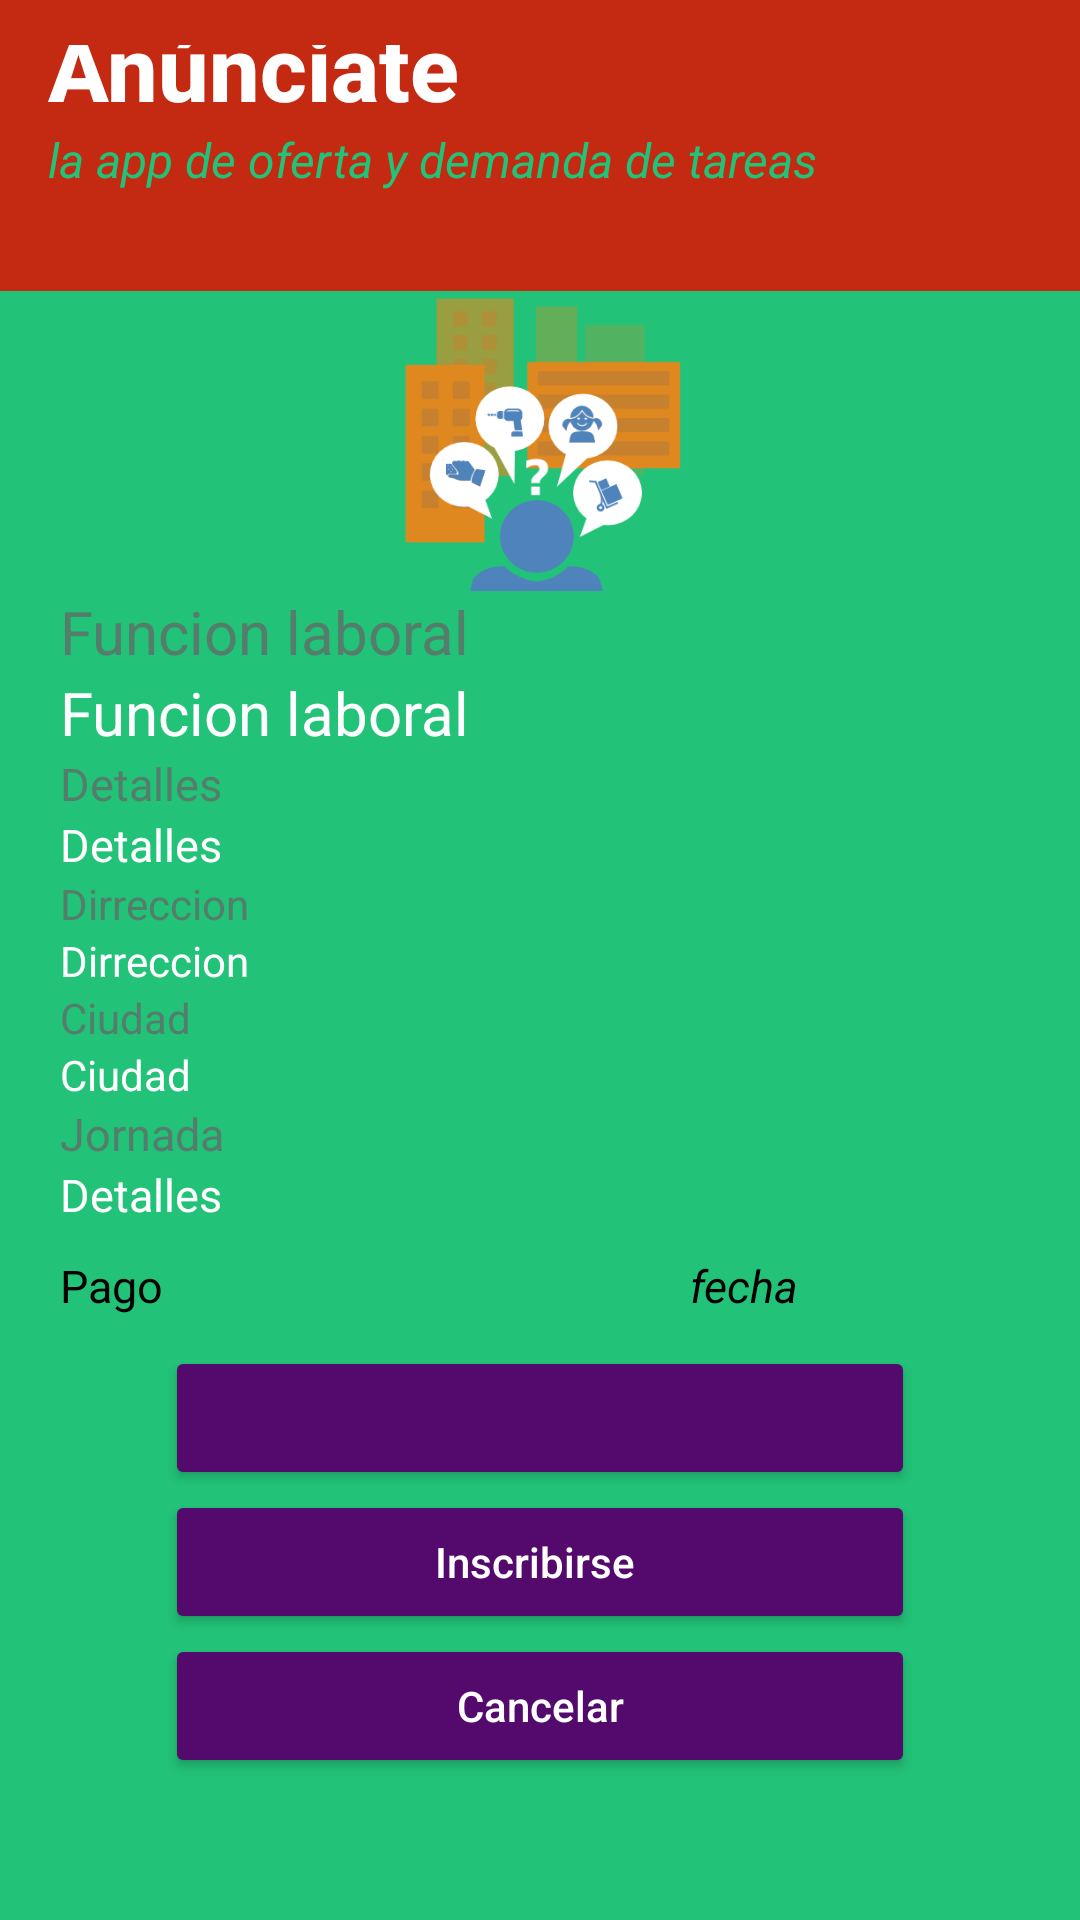

Reconstruct the res/layout file that produces this screen, plus the resources it refers to.
<!-- AndroidManifest.xml: application theme AppTheme -->
<!-- res/layout/activity_detalles_anuncios.xml -->
<?xml version="1.0" encoding="utf-8"?>
<LinearLayout
    xmlns:android="http://schemas.android.com/apk/res/android"
    xmlns:app="http://schemas.android.com/apk/res-auto"
    xmlns:tools="http://schemas.android.com/tools"
    android:layout_width="match_parent"
    android:layout_height="match_parent"
    android:background="@color/fondo"
    android:orientation="vertical"
    tools:context="com.example.jhonatan.anunciate.DetallesAnuncios">


    <LinearLayout
        android:id="@+id/linearLayout2"
        android:layout_width="match_parent"
        android:layout_height="wrap_content"
        android:orientation="vertical"
        app:layout_constraintLeft_toLeftOf="parent"
        app:layout_constraintRight_toRightOf="parent"
        app:layout_constraintTop_toTopOf="parent">

        <include
            android:id="@+id/toolbar2"
            layout="@layout/toolbar2" />

    </LinearLayout>


    <ImageView
        android:id="@+id/imageView"
        android:layout_width="match_parent"
        android:layout_height="100dp"
        app:srcCompat="@drawable/fotoanuncio" />
    <TextView
        android:layout_width="match_parent"
        android:layout_height="wrap_content"
        android:text="Funcion laboral"
        android:textSize="20sp"

        android:gravity="start"
        android:layout_marginLeft="20dp"
        android:textColor="@color/colorfecha"
        />

    <TextView
        android:layout_width="match_parent"
        android:layout_height="wrap_content"
        android:text="Funcion laboral"
        android:textSize="20sp"
        android:gravity="start"
        android:layout_marginLeft="20dp"
        android:textColor="@color/colorLetras"
        android:id="@+id/textView10"
         />

    <TextView
        android:id="@+id/textView18"
        android:layout_width="match_parent"

        android:layout_height="wrap_content"
        android:layout_marginLeft="20dp"
        android:gravity="start"
        android:text="Detalles"
        android:textColor="@color/colorfecha"
        android:textSize="15sp" />

    <TextView
        android:layout_width="match_parent"
        android:layout_height="wrap_content"

        android:gravity="start"
        android:layout_marginLeft="20dp"
        android:textColor="@color/colorLetras"
        android:textSize="15sp"
        android:text="Detalles"
        android:id="@+id/textView11"
         />
    <TextView
        android:layout_width="match_parent"
        android:layout_height="wrap_content"
        android:text="Dirreccion"
        android:layout_marginLeft="20dp"
        android:textColor="@color/colorfecha"
        android:textSize="14sp"
        />
    <TextView
        android:layout_width="match_parent"
        android:layout_height="wrap_content"
        android:text="Dirreccion"
        android:layout_marginLeft="20dp"
        android:textColor="@color/colorLetras"
        android:textSize="14sp"
        android:id="@+id/textView12"
         />
    <TextView
        android:layout_width="match_parent"
        android:layout_height="wrap_content"
        android:layout_marginLeft="20dp"
        android:text="Ciudad"
        android:textColor="@color/colorfecha"
        />
    <TextView
        android:layout_width="match_parent"
        android:layout_height="wrap_content"
        android:layout_marginLeft="20dp"
        android:text="Ciudad"
        android:textColor="@color/colorLetras"
        android:id="@+id/textView14"
         />
    <TextView
        android:layout_width="match_parent"
        android:layout_height="wrap_content"
        android:text="Jornada"
        android:textColor="@color/colorfecha"
        android:textSize="15sp"
        android:layout_marginLeft="20dp"
        />
    <TextView
        android:layout_width="match_parent"
        android:layout_height="wrap_content"
        android:text="Detalles"
        android:textColor="@color/colorLetras"
        android:textSize="15sp"
        android:layout_marginLeft="20dp"

        android:id="@+id/textView13"
        />

    <LinearLayout
        android:layout_width="match_parent"
        android:layout_height="wrap_content"
        android:orientation="horizontal">

        <TextView
            android:layout_width="180dp"
            android:layout_height="wrap_content"

            android:text="Pago"
            android:layout_marginLeft="20dp"
            android:textSize="15sp"
            android:textColor="#000"
            android:id="@+id/textView15"
            />
        <TextView
            android:layout_width="match_parent"
            android:layout_height="wrap_content"
            android:text="fecha"
            android:gravity="left"
            android:textStyle="italic"
            android:textColor="@color/colorLetrasTitulos"
            android:textSize="15sp"
            android:layout_marginLeft="20dp"
            android:padding="10dp"
            android:id="@+id/textView17" />
    </LinearLayout>
    <Button
        android:id="@+id/btnVerPerfil"
        android:layout_width="250dp"
        android:layout_height="wrap_content"
        android:layout_gravity="center"

        android:textColorHint="@color/colorLetras"
        android:theme="@style/Boton" />

    <Button
        android:id="@+id/btninscribirse"
        android:layout_width="250dp"
        android:layout_height="wrap_content"
        android:layout_gravity="center"
        android:hint="Inscribirse "
        android:textColorHint="@color/colorLetras"
        android:theme="@style/Boton" />

    <Button
        android:id="@+id/btnCancelar"
        android:layout_width="250dp"
        android:layout_gravity="center"
        android:layout_height="wrap_content"
        android:gravity="center"
        android:hint="@string/cancelar"
        android:textColorHint="@color/colorLetras"
        android:theme="@style/Boton" />


</LinearLayout>
<!-- res/layout/toolbar2.xml (included above) -->
<?xml version="1.0" encoding="utf-8"?>
<android.support.v7.widget.Toolbar android:id="@+id/toolbar2"
    xmlns:android="http://schemas.android.com/apk/res/android"
    android:layout_width="match_parent"
    android:layout_height="wrap_content"
    android:background="?attr/colorPrimary"
    android:elevation="6dp"
    android:gravity="bottom"
    android:paddingTop="15dp"
    android:minHeight="?attr/actionBarSize"
    android:theme="@style/ThemeOverlay.AppCompat.Dark.ActionBar"
    android:layout_weight="0.07"

    >

    <LinearLayout
        android:layout_width="wrap_content"
        android:layout_height="wrap_content"
        android:orientation="vertical"
        android:paddingBottom="20dp">
        <TextView android:id="@+id/Titulo2"
            android:layout_width="wrap_content"
            android:layout_height="wrap_content"
            android:textSize="30sp"
            android:textColor="@color/colorLetras"
            android:textStyle="bold"
            android:text="@string/Titulo"
            style="@style/TextAppearance.AppCompat.Widget.ActionBar.Title" />
        <TextView android:id="@+id/SubTitulo2"
            android:layout_width="wrap_content"
            android:layout_height="match_parent"
            android:textStyle="italic"
            android:textColor="@color/fondo"
            android:text="@string/Subtitulo"
            style="@style/TextAppearance.AppCompat.Widget.ActionBar.Subtitle" />
    </LinearLayout>

</android.support.v7.widget.Toolbar>
<!-- resources referenced by this layout -->
<resources>
  <color name="colorLetras">#ffffff</color>
  <color name="colorLetrasTitulos">#000</color>
  <color name="colorfecha">#b8686467</color>
  <color name="fondo">#22c278</color>
  <!-- drawable fotoanuncio: png bitmap (drawable, 19656 bytes) -->
  <string name="Subtitulo">la app de oferta y demanda de tareas</string>
  <string name="Titulo">Anúnciate</string>
  <string name="cancelar">Cancelar</string>
  <style name="Boton" parent="Theme.AppCompat.Light.NoActionBar">
          <item name="colorControlHighlight">#57d4b3df</item>
          <item name="colorButtonNormal">#540a6c</item>
  
      </style>
  <style name="AppTheme" parent="Theme.AppCompat.Light.NoActionBar">
          
          <item name="colorPrimary">@color/colorPrimary</item>
          <item name="colorPrimaryDark">@color/colorPrimaryDark</item>
          <item name="colorAccent">@color/colorAccent</item>
      </style>
  <color name="colorPrimary">#c42911</color>
  <color name="colorPrimaryDark">#303F9F</color>
  <color name="colorAccent">#f9054d15</color>
</resources>
